Run: headless pygame with SDL's dummy video driver; simulated clock (each Clock.tick advances the game by its frame time, no real sleeping); random seed 0; keys injected as events and as key.get_pressed() state; no mouse input; restart key C tapped at the start of phases 3 and 4.
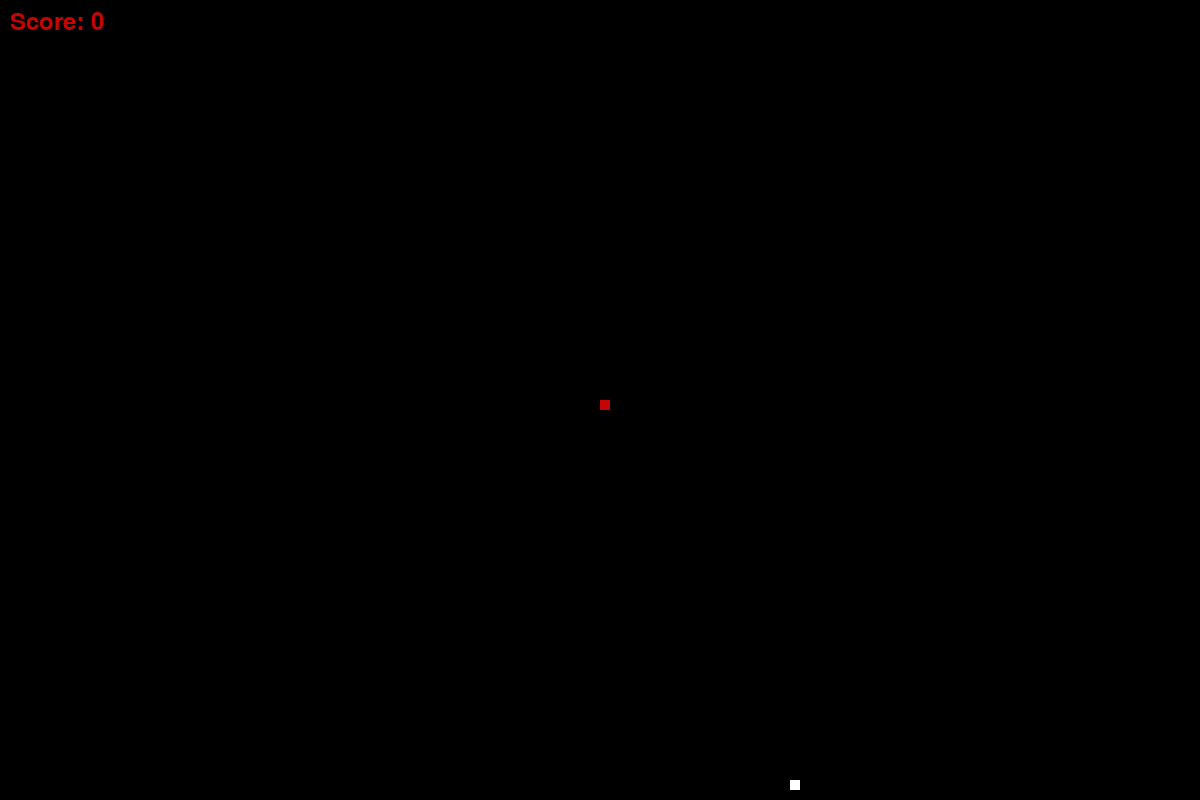
Frame 1 of 4 · flips 1–60 · no input
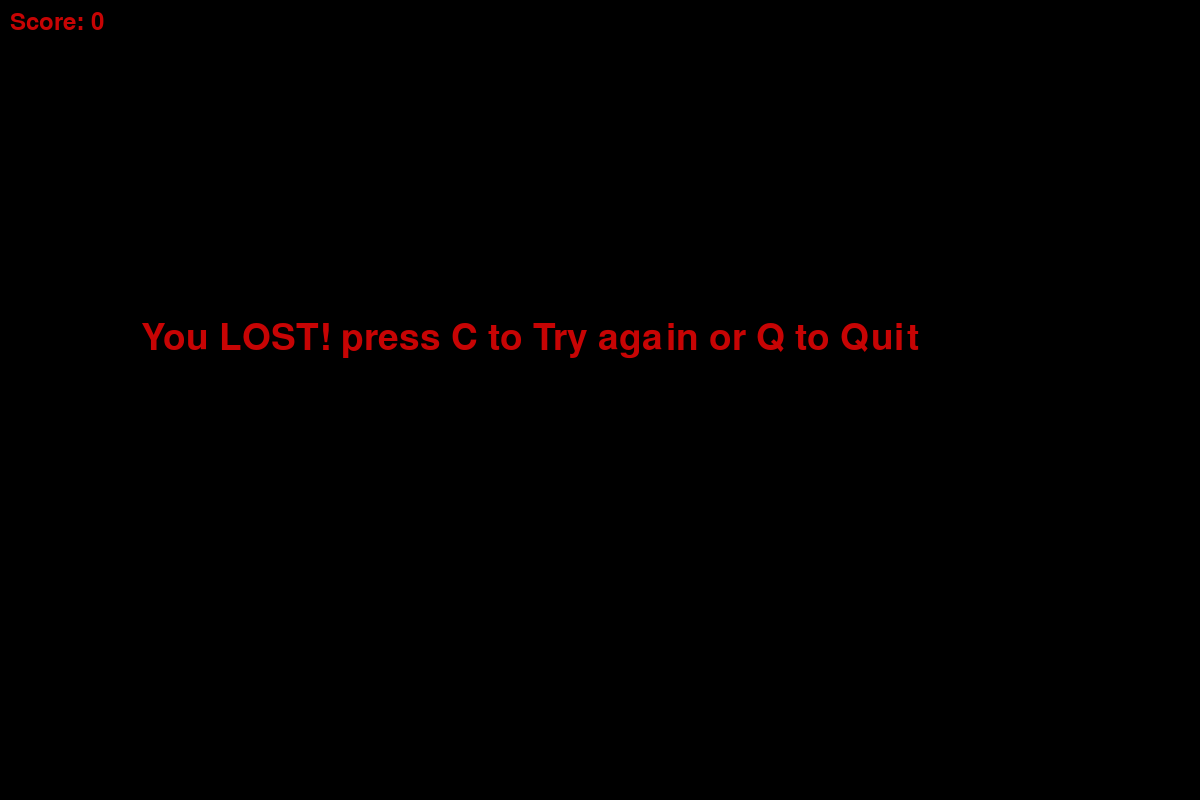
Frame 2 of 4 · flips 61–180 · tapped SPACE, RETURN · held RIGHT (→), D
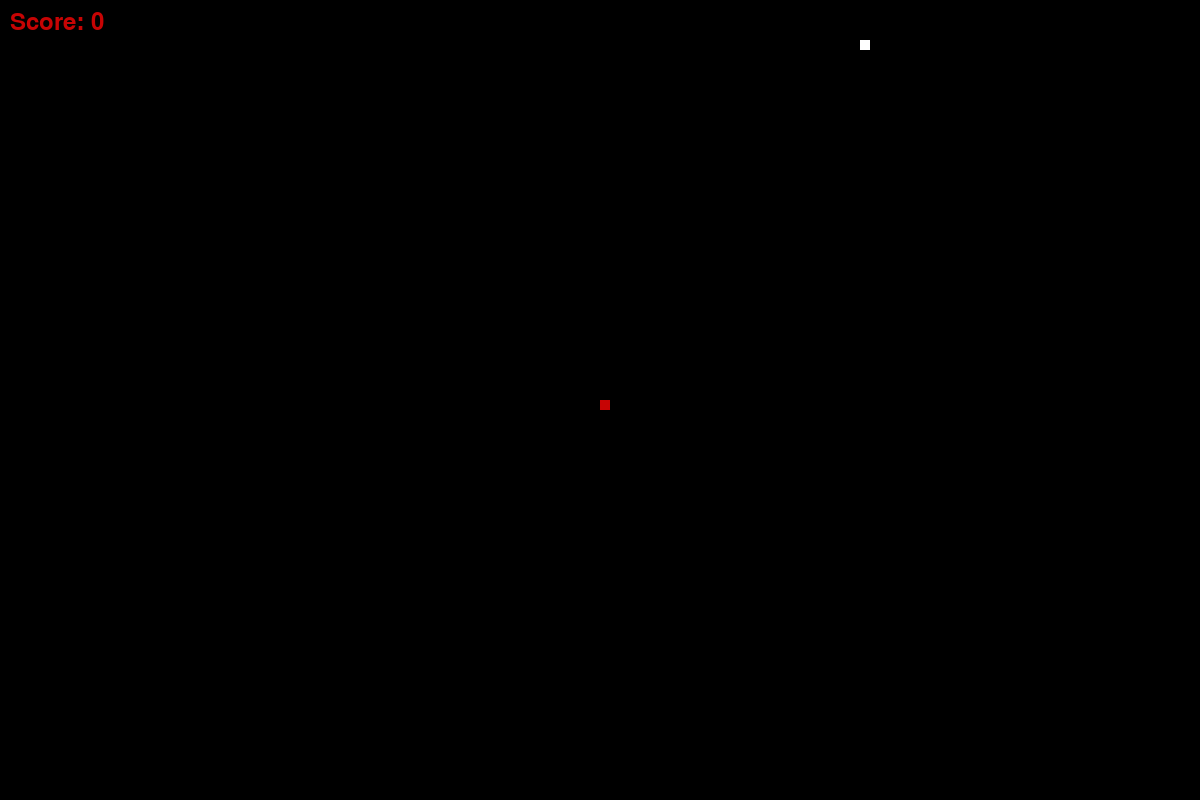
Frame 3 of 4 · flips 181–300 · tapped C · held DOWN (↓), S
Frame 4 of 4 · flips 301–420 · tapped C · held LEFT (←), A, UP (↑), W · screen same as frame 2, image omitted

The pygame program that drew these frames:

import pygame
import random

pygame.init()
pygame.display.set_caption("RedSnake")
 
white = (255, 255, 255)
black = (0, 0, 0)
red = (199, 4, 4)
 
dis_width = 1200
dis_height = 800
 
dis = pygame.display.set_mode((dis_width, dis_height))
pygame.display.set_caption('RedSnake by Ronin')
 
clock = pygame.time.Clock()
 
snake_block = 10
snake_speed = 11
 
font_style = pygame.font.SysFont("calibri", 55)
score_font = pygame.font.SysFont("calibri", 35)
 
 
def Pause():
    
    paused = True
    
    while paused:
        for event in pygame.event.get():
            if event.type == pygame.QUIT:
                pygame.quit()
                quit()
            
            if event.type == pygame.KEYDOWN:
                if event.key == pygame.K_ESCAPE:
                    paused = False
                
                elif event.key == pygame.K_q:
                    pygame.quit()
                    quit()
        
        dis.fill(black)
        message("Paused! Press ESC to Continue or Q to Quit", red)
        pygame.display.update()
        clock.tick(5)            
 
def Your_score(score):
    value = score_font.render("Score: " + str(score), True, red)
    dis.blit(value, [10, 10])
 
 
 
def our_snake(snake_block, snake_list):
    for x in snake_list:
        pygame.draw.rect(dis, red, [x[0], x[1], snake_block, snake_block])
 
 
def message(msg, color):
    mesg = font_style.render(msg, True, red)
    dis.blit(mesg, [dis_width / 8.5, dis_height / 2.5])
 
def gameLoop():
    game_over = False
    game_close = False
 
    x1 = dis_width / 2
    y1 = dis_height / 2
 
    x1_change = 0
    y1_change = 0
 
    snake_List = []
    Length_of_snake = 1
 
    foodx = round(random.randrange(0, dis_width - snake_block) / 10.0) * 10.0
    foody = round(random.randrange(0, dis_height - snake_block) / 10.0) * 10.0
 
    while not game_over:
 
        while game_close == True:
            dis.fill(black)
            message("You LOST! press C to Try again or Q to Quit", red)
            Your_score(Length_of_snake - 1)
            pygame.display.update()
 
            for event in pygame.event.get():
                if event.type == pygame.KEYDOWN:
                    if event.key == pygame.K_q:
                        game_over = True
                        game_close = False
                    if event.key == pygame.K_c:
                        gameLoop()
 
        for event in pygame.event.get():
            if event.type == pygame.QUIT:
                game_over = True
            if event.type == pygame.KEYDOWN:
                if event.key == pygame.K_a or event.key == pygame.K_LEFT:
                    x1_change = -snake_block
                    y1_change = 0
                elif event.key == pygame.K_d or event.key == pygame.K_RIGHT:
                    x1_change = snake_block
                    y1_change = 0
                elif event.key == pygame.K_w or event.key == pygame.K_UP:
                    y1_change = -snake_block
                    x1_change = 0
                elif event.key == pygame.K_s or event.key == pygame.K_DOWN:
                    y1_change = snake_block
                    x1_change = 0
                elif event.key == pygame.K_ESCAPE:
                    Pause()
 
        if x1 >= dis_width or x1 < 0 or y1 >= dis_height or y1 < 0:
            game_close = True
        x1 += x1_change
        y1 += y1_change
        dis.fill(black)
        pygame.draw.rect(dis, white, [foodx, foody, snake_block, snake_block])
        snake_Head = []
        snake_Head.append(x1)
        snake_Head.append(y1)
        snake_List.append(snake_Head)
        if len(snake_List) > Length_of_snake:
            del snake_List[0]
            
        for x in snake_List[:-1]:
            if x == snake_Head:
                game_close = True
 
        our_snake(snake_block, snake_List)
        Your_score(Length_of_snake - 1)
 
        pygame.display.update()
 
        if x1 == foodx and y1 == foody:
            foodx = round(random.randrange(0, dis_width - snake_block) / 10.0) * 10.0
            foody = round(random.randrange(0, dis_height - snake_block) / 10.0) * 10.0
            Length_of_snake += 1
 
        clock.tick(snake_speed)
 
    pygame.quit()
    quit()
 
 
gameLoop()
